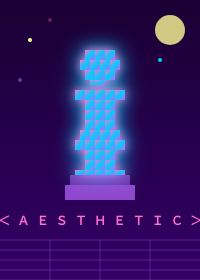
t = 0.00 s
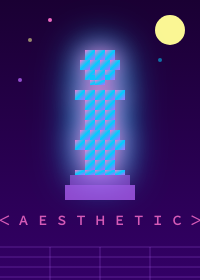
t = 1.35 s
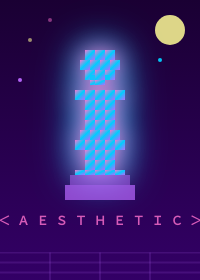
t = 2.63 s
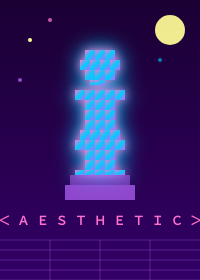
t = 4.00 s
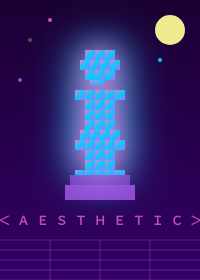
t = 5.00 s
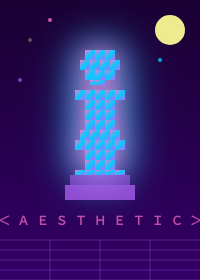
t = 7.00 s

The animated SVG that drew these frames (rendered in a browser with its animation timeline set to each time). Animation: 6 SMIL elements (animate=6), 4 CSS @keyframes rules; one cycle of 8.00 s, repeats indefinitely.

<svg width="200" height="280" xmlns="http://www.w3.org/2000/svg">
  <defs>
    <style>
      @keyframes rotate {
        0% { transform: perspective(400px) rotateY(0deg); }
        100% { transform: perspective(400px) rotateY(360deg); }
      }
      
      @keyframes glow {
        0%, 100% { filter: drop-shadow(0 0 5px #FF71CE) drop-shadow(0 0 10px #01CDFE); }
        50% { filter: drop-shadow(0 0 15px #FF71CE) drop-shadow(0 0 20px #01CDFE); }
      }
      
      @keyframes float {
        0%, 100% { transform: translateY(0px); }
        50% { transform: translateY(-10px); }
      }
      
      .statue-group {
        animation: rotate 8s linear infinite, float 3s ease-in-out infinite;
        transform-origin: center center;
      }
      
      .glow-effect {
        animation: glow 2s ease-in-out infinite;
      }
      
      .grid-line {
        stroke: #B967FF;
        stroke-width: 1;
        opacity: 0.3;
      }
      
      @keyframes gridMove {
        0% { transform: translateY(0); }
        100% { transform: translateY(20px); }
      }
      
      .grid-animation {
        animation: gridMove 1s linear infinite;
      }
    </style>
    
    <linearGradient id="statueGradient" x1="0%" y1="0%" x2="100%" y2="100%">
      <stop offset="0%" style="stop-color:#FF71CE;stop-opacity:1" />
      <stop offset="50%" style="stop-color:#01CDFE;stop-opacity:1" />
      <stop offset="100%" style="stop-color:#B967FF;stop-opacity:1" />
    </linearGradient>
    
    <linearGradient id="skyGradient" x1="0%" y1="0%" x2="0%" y2="100%">
      <stop offset="0%" style="stop-color:#1a0033;stop-opacity:1" />
      <stop offset="100%" style="stop-color:#330066;stop-opacity:1" />
    </linearGradient>
  </defs>
  
  <!-- Background -->
  <rect width="200" height="280" fill="url(#skyGradient)"/>
  
  <!-- Animated Grid Floor -->
  <g class="grid-animation">
    <line x1="0" y1="240" x2="200" y2="240" class="grid-line"/>
    <line x1="0" y1="250" x2="200" y2="250" class="grid-line"/>
    <line x1="0" y1="260" x2="200" y2="260" class="grid-line"/>
    <line x1="0" y1="270" x2="200" y2="270" class="grid-line"/>
    <line x1="0" y1="280" x2="200" y2="280" class="grid-line"/>
    
    <line x1="50" y1="240" x2="50" y2="280" class="grid-line"/>
    <line x1="100" y1="240" x2="100" y2="280" class="grid-line"/>
    <line x1="150" y1="240" x2="150" y2="280" class="grid-line"/>
  </g>
  
  <!-- Sun/Moon -->
  <circle cx="170" cy="30" r="15" fill="#FFFB96" opacity="0.8">
    <animate attributeName="opacity" values="0.8;1;0.8" dur="3s" repeatCount="indefinite"/>
  </circle>
  
  <!-- Statue - Pixel Art Style -->
  <g class="statue-group glow-effect">
    <!-- Head -->
    <rect x="85" y="70" width="10" height="10" fill="url(#statueGradient)"/>
    <rect x="95" y="70" width="10" height="10" fill="url(#statueGradient)"/>
    <rect x="105" y="70" width="10" height="10" fill="url(#statueGradient)"/>
    
    <!-- Hair/Crown -->
    <rect x="80" y="60" width="10" height="10" fill="url(#statueGradient)"/>
    <rect x="90" y="60" width="10" height="10" fill="url(#statueGradient)"/>
    <rect x="100" y="60" width="10" height="10" fill="url(#statueGradient)"/>
    <rect x="110" y="60" width="10" height="10" fill="url(#statueGradient)"/>
    <rect x="85" y="50" width="10" height="10" fill="url(#statueGradient)"/>
    <rect x="95" y="50" width="10" height="10" fill="url(#statueGradient)"/>
    <rect x="105" y="50" width="10" height="10" fill="url(#statueGradient)"/>
    
    <!-- Face details -->
    <rect x="90" y="75" width="5" height="5" fill="#01CDFE" opacity="0.8"/>
    <rect x="105" y="75" width="5" height="5" fill="#01CDFE" opacity="0.8"/>
    
    <!-- Neck -->
    <rect x="90" y="80" width="10" height="5" fill="url(#statueGradient)"/>
    <rect x="95" y="80" width="10" height="5" fill="url(#statueGradient)"/>
    
    <!-- Shoulders -->
    <rect x="75" y="90" width="10" height="10" fill="url(#statueGradient)"/>
    <rect x="85" y="90" width="10" height="10" fill="url(#statueGradient)"/>
    <rect x="95" y="90" width="10" height="10" fill="url(#statueGradient)"/>
    <rect x="105" y="90" width="10" height="10" fill="url(#statueGradient)"/>
    <rect x="115" y="90" width="10" height="10" fill="url(#statueGradient)"/>
    
    <!-- Torso -->
    <rect x="85" y="100" width="10" height="10" fill="url(#statueGradient)"/>
    <rect x="95" y="100" width="10" height="10" fill="url(#statueGradient)"/>
    <rect x="105" y="100" width="10" height="10" fill="url(#statueGradient)"/>
    <rect x="85" y="110" width="10" height="10" fill="url(#statueGradient)"/>
    <rect x="95" y="110" width="10" height="10" fill="url(#statueGradient)"/>
    <rect x="105" y="110" width="10" height="10" fill="url(#statueGradient)"/>
    <rect x="85" y="120" width="10" height="10" fill="url(#statueGradient)"/>
    <rect x="95" y="120" width="10" height="10" fill="url(#statueGradient)"/>
    <rect x="105" y="120" width="10" height="10" fill="url(#statueGradient)"/>
    
    <!-- Robe/Dress -->
    <rect x="80" y="130" width="10" height="10" fill="url(#statueGradient)"/>
    <rect x="90" y="130" width="10" height="10" fill="url(#statueGradient)"/>
    <rect x="100" y="130" width="10" height="10" fill="url(#statueGradient)"/>
    <rect x="110" y="130" width="10" height="10" fill="url(#statueGradient)"/>
    <rect x="75" y="140" width="10" height="10" fill="url(#statueGradient)"/>
    <rect x="85" y="140" width="10" height="10" fill="url(#statueGradient)"/>
    <rect x="95" y="140" width="10" height="10" fill="url(#statueGradient)"/>
    <rect x="105" y="140" width="10" height="10" fill="url(#statueGradient)"/>
    <rect x="115" y="140" width="10" height="10" fill="url(#statueGradient)"/>
    
    <!-- Lower body -->
    <rect x="85" y="150" width="10" height="10" fill="url(#statueGradient)"/>
    <rect x="95" y="150" width="10" height="10" fill="url(#statueGradient)"/>
    <rect x="105" y="150" width="10" height="10" fill="url(#statueGradient)"/>
    <rect x="85" y="160" width="10" height="10" fill="url(#statueGradient)"/>
    <rect x="95" y="160" width="10" height="10" fill="url(#statueGradient)"/>
    <rect x="105" y="160" width="10" height="10" fill="url(#statueGradient)"/>
    
    <!-- Base/Pedestal -->
    <rect x="75" y="170" width="10" height="5" fill="url(#statueGradient)"/>
    <rect x="85" y="170" width="10" height="5" fill="url(#statueGradient)"/>
    <rect x="95" y="170" width="10" height="5" fill="url(#statueGradient)"/>
    <rect x="105" y="170" width="10" height="5" fill="url(#statueGradient)"/>
    <rect x="115" y="170" width="10" height="5" fill="url(#statueGradient)"/>
  </g>
  
  <!-- Pedestal -->
  <rect x="70" y="175" width="60" height="10" fill="#B967FF" opacity="0.5"/>
  <rect x="65" y="185" width="70" height="15" fill="#B967FF" opacity="0.7"/>
  
  <!-- Stars -->
  <circle cx="30" cy="40" r="2" fill="#FFFB96">
    <animate attributeName="opacity" values="1;0.3;1" dur="2s" repeatCount="indefinite"/>
  </circle>
  <circle cx="50" cy="20" r="2" fill="#FF71CE">
    <animate attributeName="opacity" values="0.3;1;0.3" dur="3s" repeatCount="indefinite"/>
  </circle>
  <circle cx="160" cy="60" r="2" fill="#01CDFE">
    <animate attributeName="opacity" values="1;0.5;1" dur="2.5s" repeatCount="indefinite"/>
  </circle>
  <circle cx="20" cy="80" r="2" fill="#B967FF">
    <animate attributeName="opacity" values="0.5;1;0.5" dur="1.8s" repeatCount="indefinite"/>
  </circle>
  
  <!-- Text -->
  <text x="100" y="225" text-anchor="middle" font-family="monospace" font-size="12" fill="#FF71CE" font-weight="bold">
    ＜ Ａ Ｅ Ｓ Ｔ Ｈ Ｅ Ｔ Ｉ Ｃ ＞
    <animate attributeName="opacity" values="1;0.7;1" dur="2s" repeatCount="indefinite"/>
  </text>
</svg>
